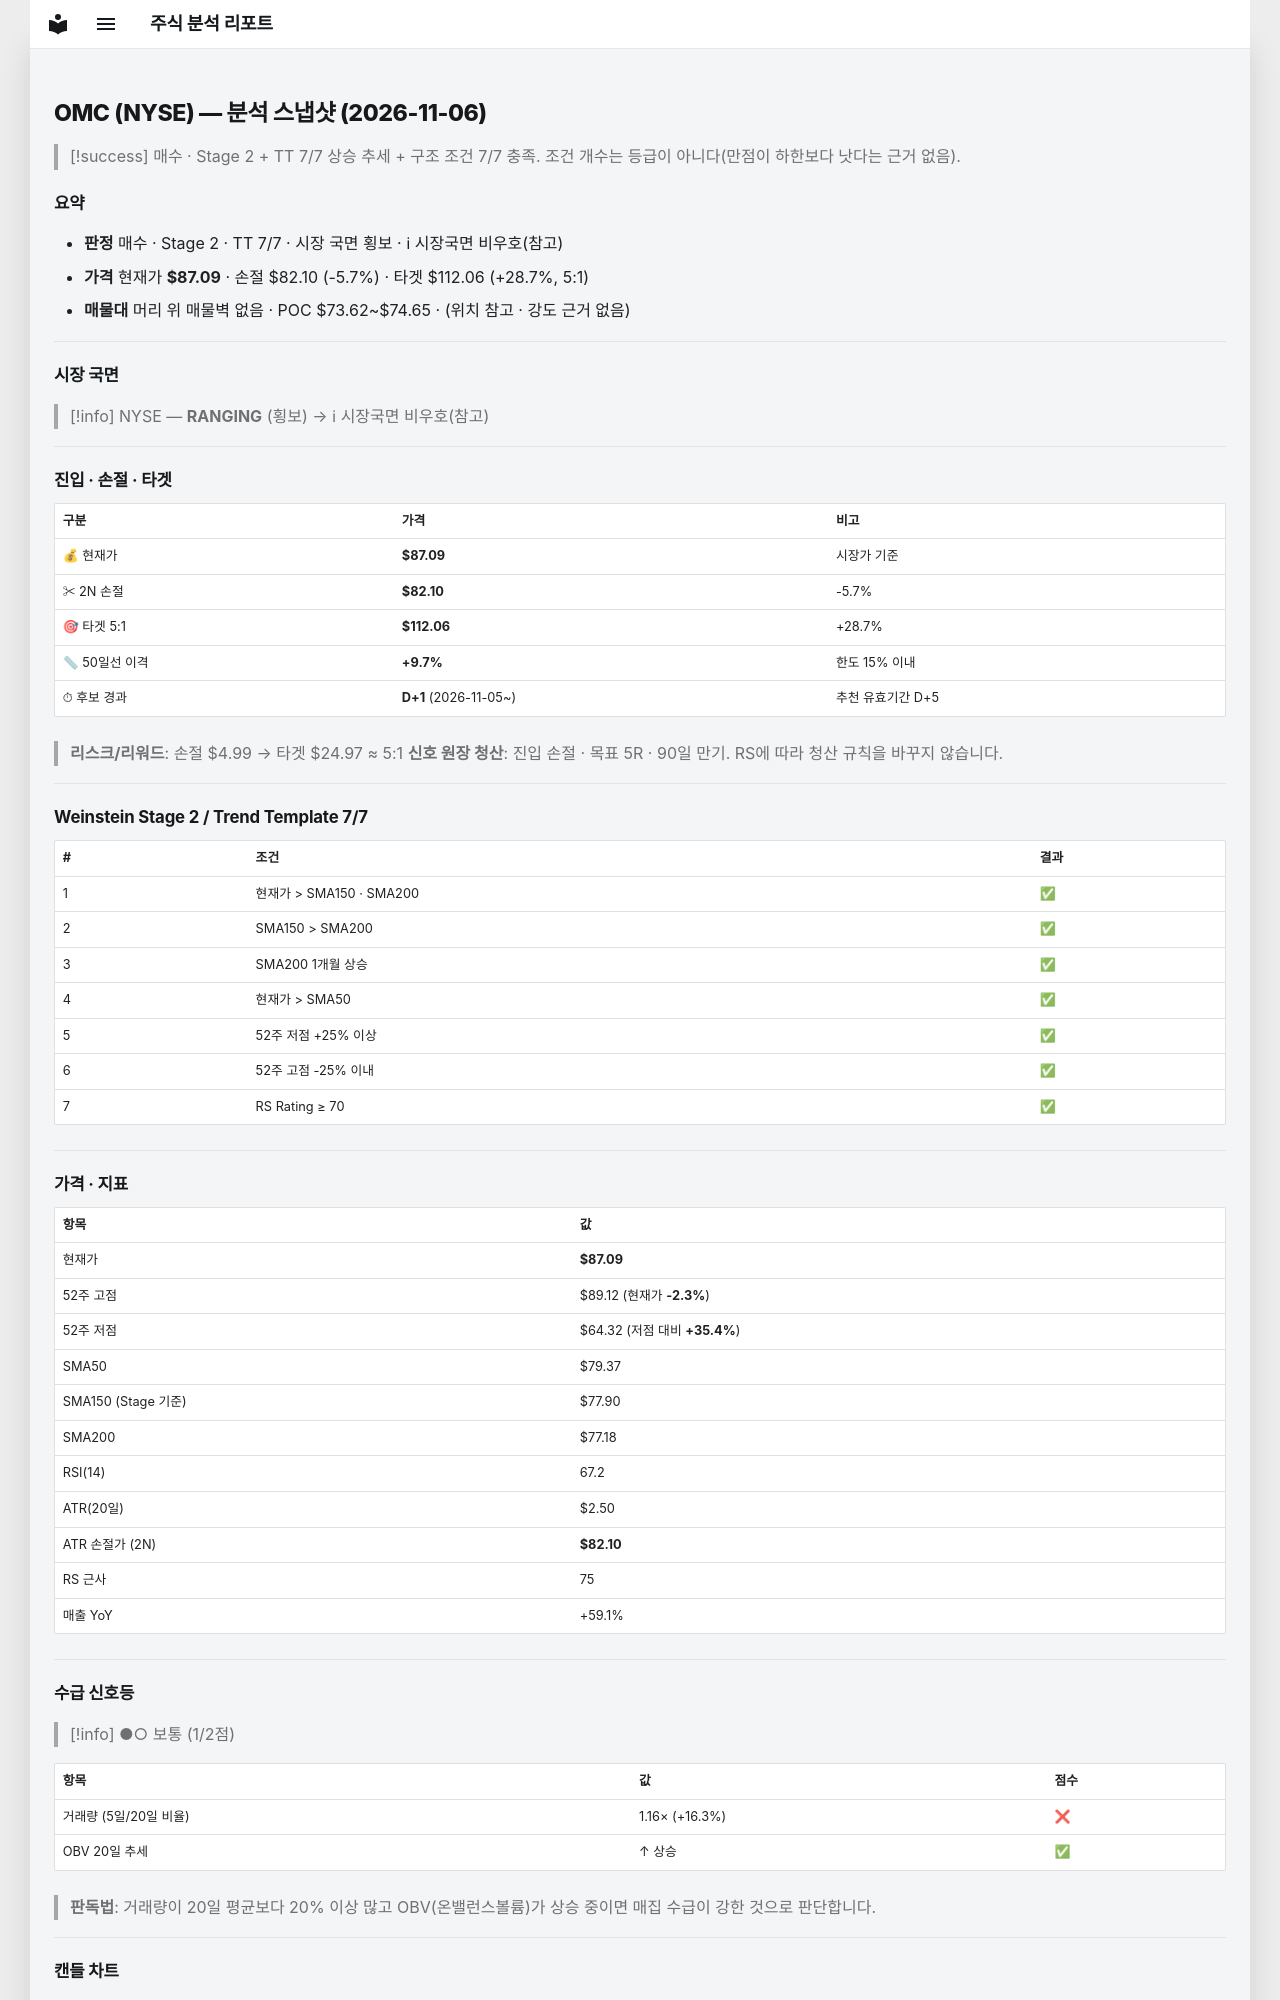

repository: soloandco/stock-reports · page: snapshots/OMC-2026-11-06/index.html · generator: mkdocs

---
type: analysis-snapshot
title: OMC 분석 스냅샷
ticker: OMC
market: NYSE
created: 2026-11-06
updated: 2026-11-06
bar-date: 2026-11-05
verdict: 매수후보
real-rr: 0.31
sma50-gap-pct: 9.7
candidate-days: 1
candidate-since: 2026-11-05
weekly-position: 저항대아래
weekly-overhead-price: 88.66
weekly-overhead-pct: 1.8
stage: 2
trend-template-score: 7
tt-max: 7
ma-set: sma-50-150-200
price: 87.08999633789062
stop-price: 82.0958556235185
market-regime: RANGING
supply-demand-score: 1/2
supply-demand-label: 보통
status: tracking
tags:
  - stock-agent
  - watchlist
  - OMC
  - analysis
related:
  - "[[analysis-template]]"
---

# OMC (NYSE) — 분석 스냅샷 (2026-11-06)

> [!success] 매수 · Stage 2 + TT 7/7
> 상승 추세 + 구조 조건 7/7 충족. 조건 개수는 등급이 아니다(만점이 하한보다 낫다는 근거 없음).

## 요약

- **판정** 매수 · Stage 2 · TT 7/7 · 시장 국면 횡보 · ℹ 시장국면 비우호(참고)
- **가격** 현재가 **$87.09** · 손절 $82.10 (-5.7%) · 타겟 $112.06 (+28.7%, 5:1)
- **매물대** 머리 위 매물벽 없음 · POC $73.62~$74.65 · (위치 참고 · 강도 근거 없음)

---

## 시장 국면

> [!info] NYSE — **RANGING** (횡보) → ℹ 시장국면 비우호(참고)

---

## 진입 · 손절 · 타겟

| 구분 | 가격 | 비고 |
|------|------|------|
| 💰 현재가 | **$87.09** | 시장가 기준 |
| ✂ 2N 손절 | **$82.10** | -5.7% |
| 🎯 타겟 5:1 | **$112.06** | +28.7% |
| 📏 50일선 이격 | **+9.7%** | 한도 15% 이내 |
| ⏱ 후보 경과 | **D+1** (2026-11-05~) | 추천 유효기간 D+5 |

> **리스크/리워드**: 손절 $4.99 → 타겟 $24.97 ≈ 5:1
> **신호 원장 청산**: 진입 손절 · 목표 5R · 90일 만기. RS에 따라 청산 규칙을 바꾸지 않습니다.

---

## Weinstein Stage 2 / Trend Template 7/7

| # | 조건 | 결과 |
|---|------|------|
| 1 | 현재가 > SMA150 · SMA200 | ✅ |
| 2 | SMA150 > SMA200 | ✅ |
| 3 | SMA200 1개월 상승 | ✅ |
| 4 | 현재가 > SMA50 | ✅ |
| 5 | 52주 저점 +25% 이상 | ✅ |
| 6 | 52주 고점 -25% 이내 | ✅ |
| 7 | RS Rating ≥ 70 | ✅ |

---

## 가격 · 지표

| 항목 | 값 |
|------|---|
| 현재가 | **$87.09** |
| 52주 고점 | $89.12 (현재가 **-2.3%**) |
| 52주 저점 | $64.32 (저점 대비 **+35.4%**) |
| SMA50 | $79.37 |
| SMA150 (Stage 기준) | $77.90 |
| SMA200 | $77.18 |
| RSI(14) | 67.2 |
| ATR(20일) | $2.50 |
| ATR 손절가 (2N) | **$82.10** |
| RS 근사 | 75 |
| 매출 YoY | +59.1% |

---
## 수급 신호등

> [!info] ●○ 보통 (1/2점)

| 항목 | 값 | 점수 |
|------|------|------|
| 거래량 (5일/20일 비율) | 1.16× (+16.3%) | ❌ |
| OBV 20일 추세 | ↑ 상승 | ✅ |

> **판독법**: 거래량이 20일 평균보다 20% 이상 많고 OBV(온밸런스볼륨)가 상승 중이면 매집 수급이 강한 것으로 판단합니다.

---
